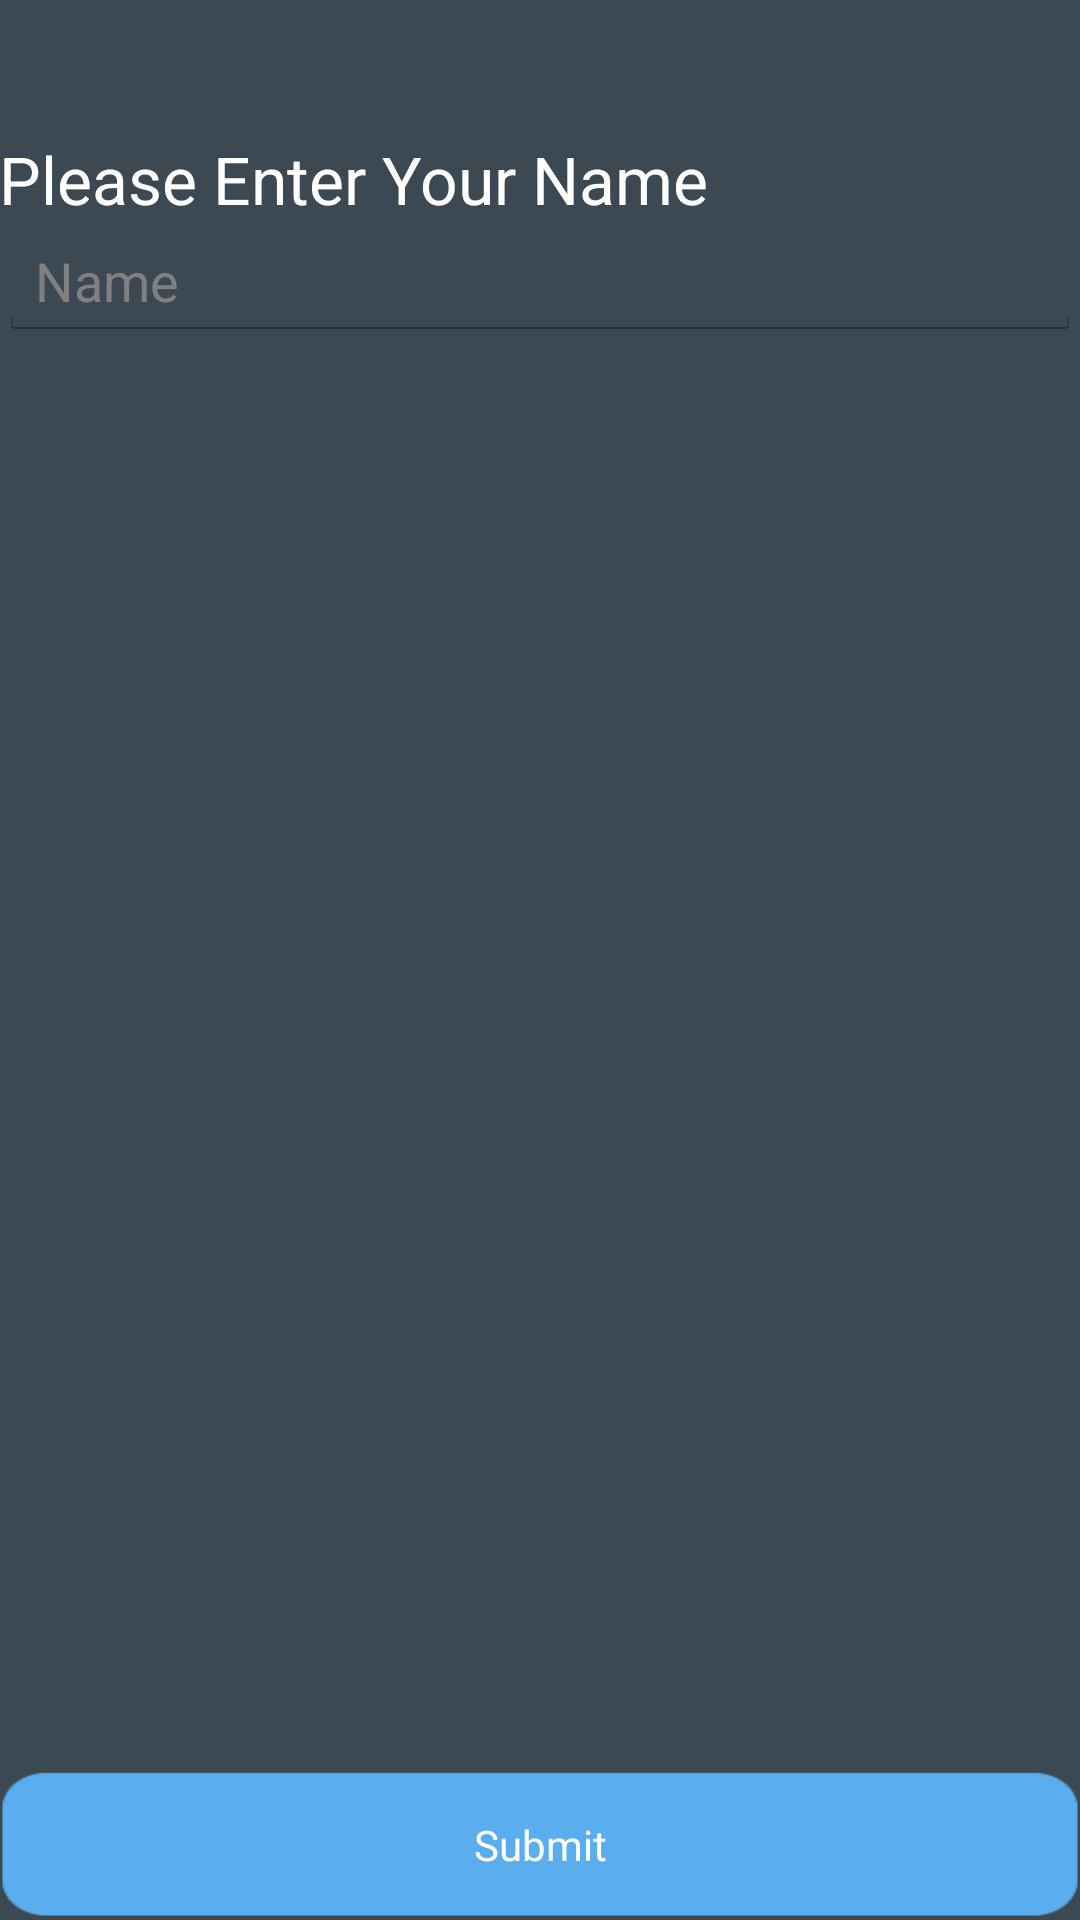

The Android layout XML behind this screen, and the referenced resources:
<!-- AndroidManifest.xml: application theme AppTheme -->
<!-- res/layout/activity_name.xml -->
<RelativeLayout xmlns:android="http://schemas.android.com/apk/res/android"
    xmlns:tools="http://schemas.android.com/tools"
    android:layout_width="match_parent"
    android:layout_height="match_parent"
    android:paddingLeft="@dimen/activity_horizontal_margin"
    android:paddingRight="@dimen/activity_horizontal_margin"
    android:paddingTop="@dimen/activity_vertical_margin"
    android:paddingBottom="@dimen/activity_vertical_margin"
    tools:context="net.attwoodthomas.yourplanner.app.NameActivity">


    <TextView
        android:layout_width="wrap_content"
        android:layout_height="wrap_content"
        android:textAppearance="?android:attr/textAppearanceLarge"
        android:text="Please Enter Your Name"
        android:id="@+id/textView"
        android:layout_marginTop="45dp"
        android:layout_alignParentTop="true"
        android:layout_alignParentLeft="true"
        android:layout_alignParentStart="true" />

    <EditText
        android:layout_width="match_parent"
        android:layout_height="wrap_content"
        android:inputType="textPersonName"
        android:hint="Name"
        android:ems="10"
        android:id="@+id/editText"
        android:layout_below="@+id/textView"
        android:layout_alignParentLeft="true"
        android:layout_alignParentStart="true"
        android:textColor="#ffffff"/>

    <Button
        android:layout_width="match_parent"
        android:layout_height="wrap_content"
        android:text="Submit"
        android:id="@+id/button"
        android:layout_alignParentBottom="true"
        android:layout_centerHorizontal="true"
        style="@style/ButtonBlue" />
</RelativeLayout>
<!-- resources referenced by this layout -->
<resources>
  <style name="ButtonBlue" parent="@android:style/Widget.Button">
          <item name="android:textColor">#FFFFFF</item>
          <item name="android:background">@drawable/btnblue</item>
          <item name="android:layout_width">80.0dp</item>
          <item name="android:layout_height">180.0dp</item>
  
      </style>
  <style name="AppTheme" parent="AppBaseTheme">
          
          <item name="android:background">#3C4952
          </item>
  
  
  
  
  
  
  
  
      </style>
  <!-- drawable btnblue: png bitmap (drawable-xhdpi, 2217 bytes) -->
  <style name="AppBaseTheme" parent="android:Theme.Black.NoTitleBar.Fullscreen">
          
  
          <item name="android:editTextStyle">@style/textEntry</item>
  
  
      </style>
  <style name="textEntry" parent="@android:style/Widget.EditText">
  
          <item name="android:textColor">@android:color/black</item>
          <item name="android:background">@drawable/abc_textfield_search_right_default_holo_dark</item>
      </style>
</resources>
